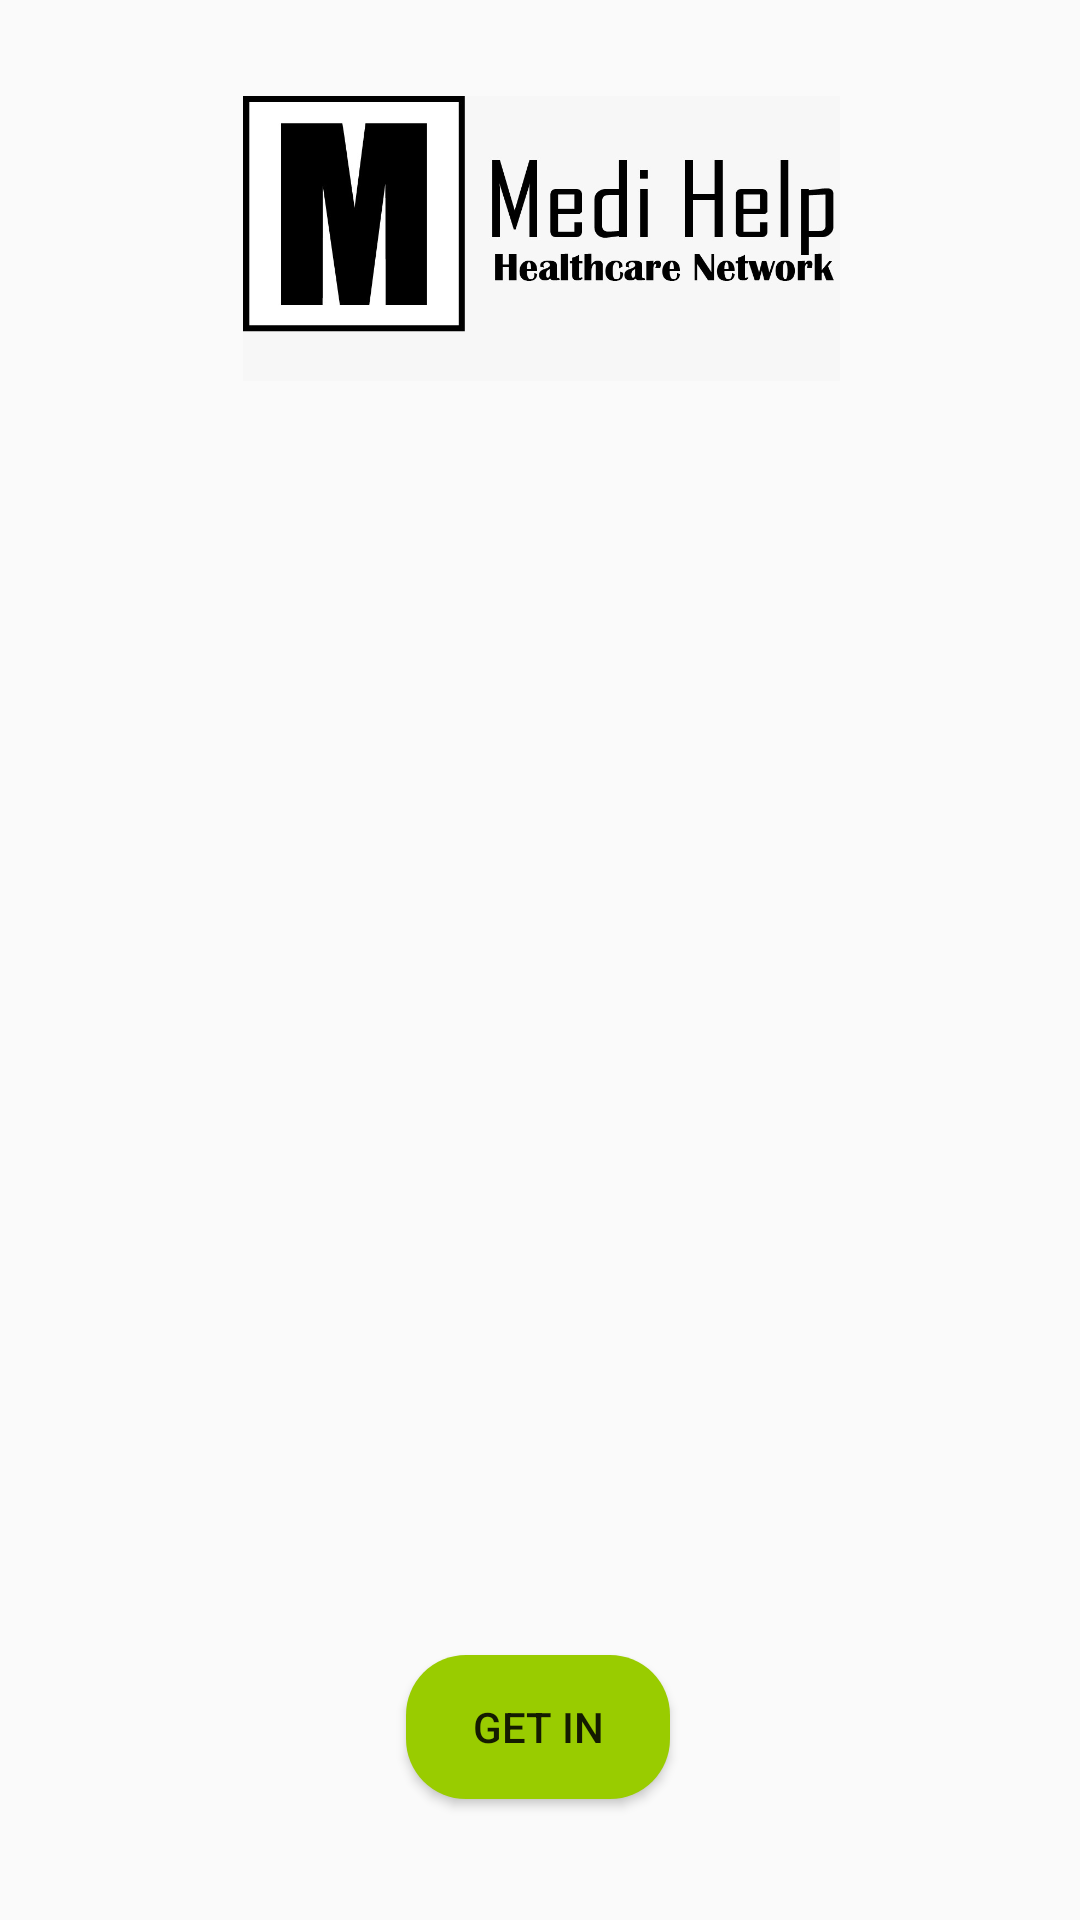

Here is an Android app screen rendered from its layout file. Give the layout XML and the strings, colors and styles it references.
<!-- AndroidManifest.xml: application theme Theme.Medihelpfinal -->
<!-- res/layout/activity_main.xml -->
<?xml version="1.0" encoding="utf-8"?>
<androidx.constraintlayout.widget.ConstraintLayout xmlns:android="http://schemas.android.com/apk/res/android"
    xmlns:app="http://schemas.android.com/apk/res-auto"
    xmlns:tools="http://schemas.android.com/tools"
    android:layout_width="match_parent"
    android:layout_height="match_parent"

    tools:context=".MainActivity">

    <ImageView
        android:id="@+id/imageView"
        android:layout_width="369dp"
        android:layout_height="95dp"
        android:layout_marginTop="32dp"
        android:contentDescription=""
        app:layout_constraintEnd_toEndOf="parent"
        app:layout_constraintStart_toStartOf="parent"
        app:layout_constraintTop_toTopOf="parent"
        app:srcCompat="@drawable/medihelplogo"
        tools:ignore="ContentDescription" />

    <Button
        android:id="@+id/button"
        android:layout_width="wrap_content"
        android:layout_height="wrap_content"
        android:background="@drawable/justroundcorner"
        android:text="Get In"
        app:layout_constraintBottom_toBottomOf="parent"
        app:layout_constraintEnd_toEndOf="parent"
        app:layout_constraintHorizontal_bias="0.498"
        app:layout_constraintStart_toStartOf="parent"
        app:layout_constraintTop_toTopOf="parent"
        app:layout_constraintVertical_bias="0.932"
        tools:ignore="TextContrastCheck" />
</androidx.constraintlayout.widget.ConstraintLayout>
<!-- resources referenced by this layout -->
<resources>
  <!-- drawable justroundcorner (drawable) -->
  <?xml version="1.0" encoding="utf-8"?>
  <shape
      xmlns:android="http://schemas.android.com/apk/res/android"
      android:shape="rectangle">
  
      <corners android:radius="20dp" />
  
      
      
  
      
      <solid android:color="#99cc00" />
  
  </shape>
  <!-- drawable medihelplogo: jpg bitmap (drawable, 41067 bytes) -->
  <style name="Theme.Medihelpfinal" parent="Theme.AppCompat.DayNight.DarkActionBar">
          
          <item name="colorPrimary">@color/purple_500</item>
          <item name="colorPrimaryVariant">@color/purple_700</item>
          <item name="colorOnPrimary">@color/white</item>
          
          <item name="colorSecondary">@color/teal_200</item>
          <item name="colorSecondaryVariant">@color/teal_700</item>
          <item name="colorOnSecondary">@color/black</item>
          
          <item name="android:statusBarColor">?attr/colorPrimaryVariant</item>
          
      </style>
  <color name="purple_500">#FF6200EE</color>
  <color name="purple_700">#FF3700B3</color>
  <color name="white">#FFFFFFFF</color>
  <color name="teal_200">#FF03DAC5</color>
  <color name="teal_700">#FF018786</color>
  <color name="black">#FF000000</color>
</resources>
